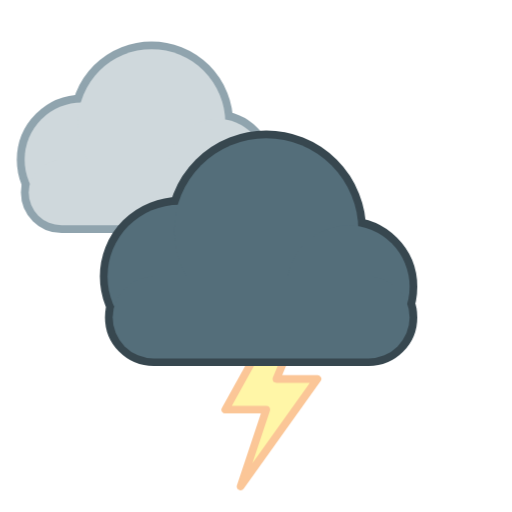
t = 0.00 s
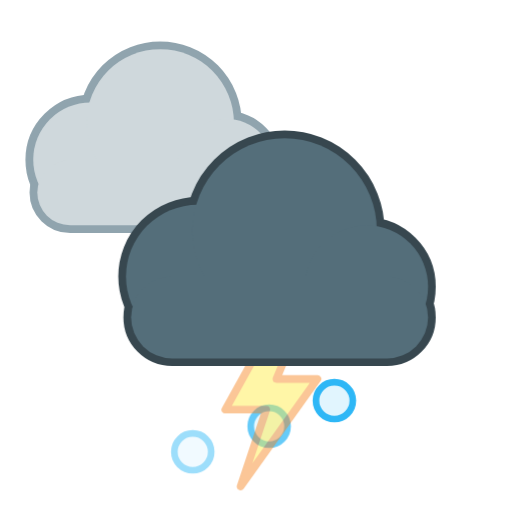
t = 1.53 s
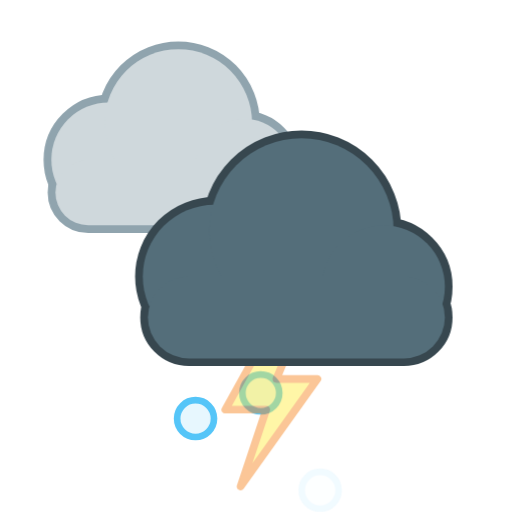
t = 3.28 s
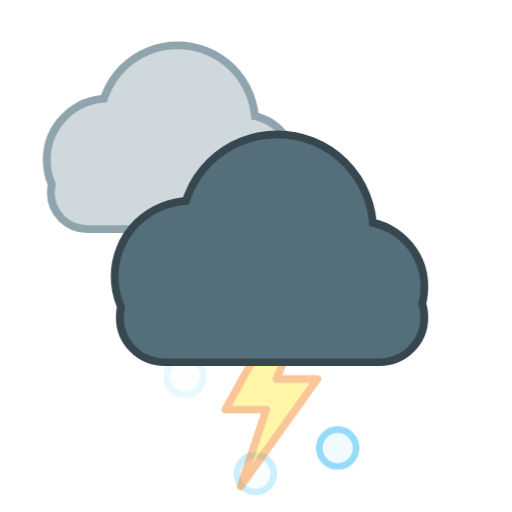
t = 4.85 s
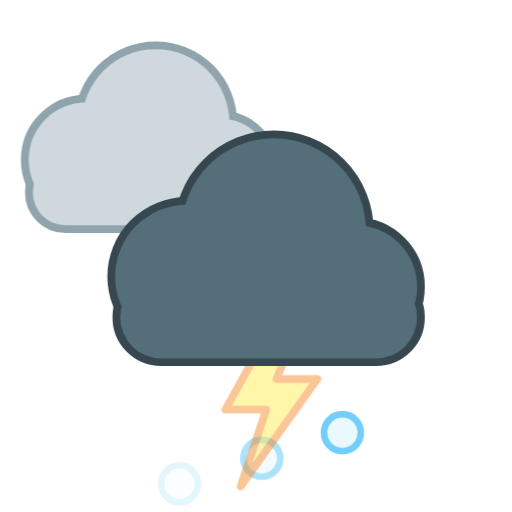
t = 6.95 s
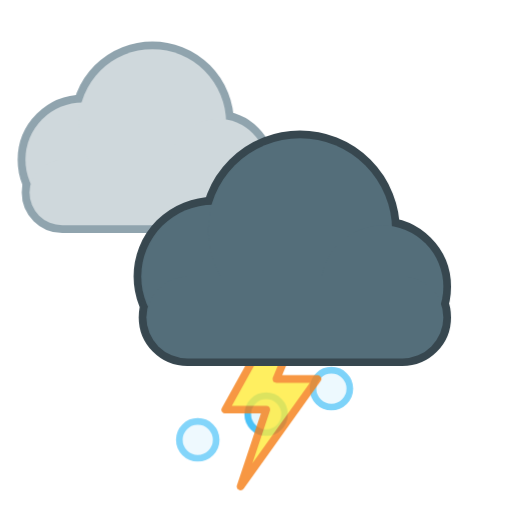
t = 8.49 s

The animated SVG that drew these frames (rendered in a browser with its animation timeline set to each time). Animation: 9 CSS @keyframes rules; frames cover the first 8.49 s, repeats indefinitely.

<svg xmlns="http://www.w3.org/2000/svg" viewBox="0 0 100 100" width="100" height="100"><style>
.rays,.glow,.spark,.cloud,.drop,.flake,.bolt,.star,.moon,.mglow,.fog{transform-box:fill-box;transform-origin:center}
.rays{animation:rays 14s linear infinite}
.glow{opacity:.35;animation:glow 2.6s ease-in-out infinite}
.spark{opacity:0;animation:twinkle 2.4s ease-in-out infinite}
.star{opacity:.25;animation:twinkle 2.8s ease-in-out infinite}
.cloud.d1{animation:cloud 6s ease-in-out infinite}
.cloud.d2{animation:cloud 8s ease-in-out infinite reverse}
.drop{opacity:0;animation:drop 1.1s linear infinite}
.drop.fast{animation-duration:.8s}
.flake{opacity:0;animation:flake 2.4s linear infinite}
.bolt{animation:bolt 3.2s linear infinite}
.moon{animation:moon 7s ease-in-out infinite}
.mglow{opacity:.2;animation:glow 4s ease-in-out infinite}
.fog.a{animation:fog 4s ease-in-out infinite}
.fog.b{animation:fog 5s ease-in-out infinite reverse}
@keyframes rays{to{transform:rotate(360deg)}}
@keyframes glow{0%,100%{opacity:.18;transform:scale(.92)}50%{opacity:.5;transform:scale(1.12)}}
@keyframes twinkle{0%,100%{opacity:0;transform:scale(.4)}50%{opacity:1;transform:scale(1.1)}}
@keyframes cloud{0%,100%{transform:translateX(-3px)}50%{transform:translateX(4px)}}
@keyframes drop{0%{opacity:0;transform:translateY(-4px)}15%{opacity:1}100%{opacity:0;transform:translateY(20px)}}
@keyframes flake{0%{opacity:0;transform:translate(0,-4px)}20%{opacity:1}50%{transform:translate(3px,8px)}100%{opacity:0;transform:translate(-2px,20px)}}
@keyframes bolt{0%,64%,72%,100%{opacity:.45}66%,70%,76%{opacity:1}}
@keyframes moon{0%,100%{transform:rotate(-6deg)}50%{transform:rotate(6deg)}}
@keyframes fog{0%,100%{transform:translateX(-5px)}50%{transform:translateX(6px)}}
@media (prefers-reduced-motion:reduce){*{animation:none!important}.drop,.flake,.bolt,.spark{opacity:1}.star{opacity:.8}}
</style><defs><radialGradient id="sun" cx="40%" cy="40%" r="60%"><stop offset="0" stop-color="#fff59d"/><stop offset="1" stop-color="#ffb300"/></radialGradient><radialGradient id="moon" cx="30%" cy="35%" r="70%"><stop offset="0" stop-color="#fffde7"/><stop offset="1" stop-color="#ffe082"/></radialGradient></defs><circle class="flake" style="animation-delay:0.00s" cx="36" cy="77" r="3.6" fill="#e1f5fe" stroke="#29b6f6" stroke-width="1.3"/><circle class="flake" style="animation-delay:0.50s" cx="50" cy="77" r="3.6" fill="#e1f5fe" stroke="#29b6f6" stroke-width="1.3"/><circle class="flake" style="animation-delay:1.00s" cx="64" cy="77" r="3.6" fill="#e1f5fe" stroke="#29b6f6" stroke-width="1.3"/><g transform="translate(0 0) scale(1)"><path class="bolt" fill="#ffeb3b" stroke="#f57f17" stroke-width="1.5" stroke-linejoin="round" d="M54 62 L44 80 L52 80 L47 95 L62 74 L54 74 L59 62Z"/></g><g transform="translate(-12 -12) scale(0.8)"><g class="cloud d2"><g fill="#90a4ae" stroke="#90a4ae" stroke-width="3.8"><circle cx="38" cy="54" r="14"/><circle cx="55" cy="45" r="18"/><circle cx="71" cy="56" r="12"/><rect x="25" y="54" width="58" height="16" rx="8"/></g><g fill="#cfd8dc"><circle cx="38" cy="54" r="14"/><circle cx="55" cy="45" r="18"/><circle cx="71" cy="56" r="12"/><rect x="25" y="54" width="58" height="16" rx="8"/></g></g></g><g transform="translate(0 0) scale(1)"><g class="cloud d1"><g fill="#37474f" stroke="#37474f" stroke-width="3.0"><circle cx="38" cy="54" r="14"/><circle cx="55" cy="45" r="18"/><circle cx="71" cy="56" r="12"/><rect x="25" y="54" width="58" height="16" rx="8"/></g><g fill="#546e7a"><circle cx="38" cy="54" r="14"/><circle cx="55" cy="45" r="18"/><circle cx="71" cy="56" r="12"/><rect x="25" y="54" width="58" height="16" rx="8"/></g></g></g></svg>
